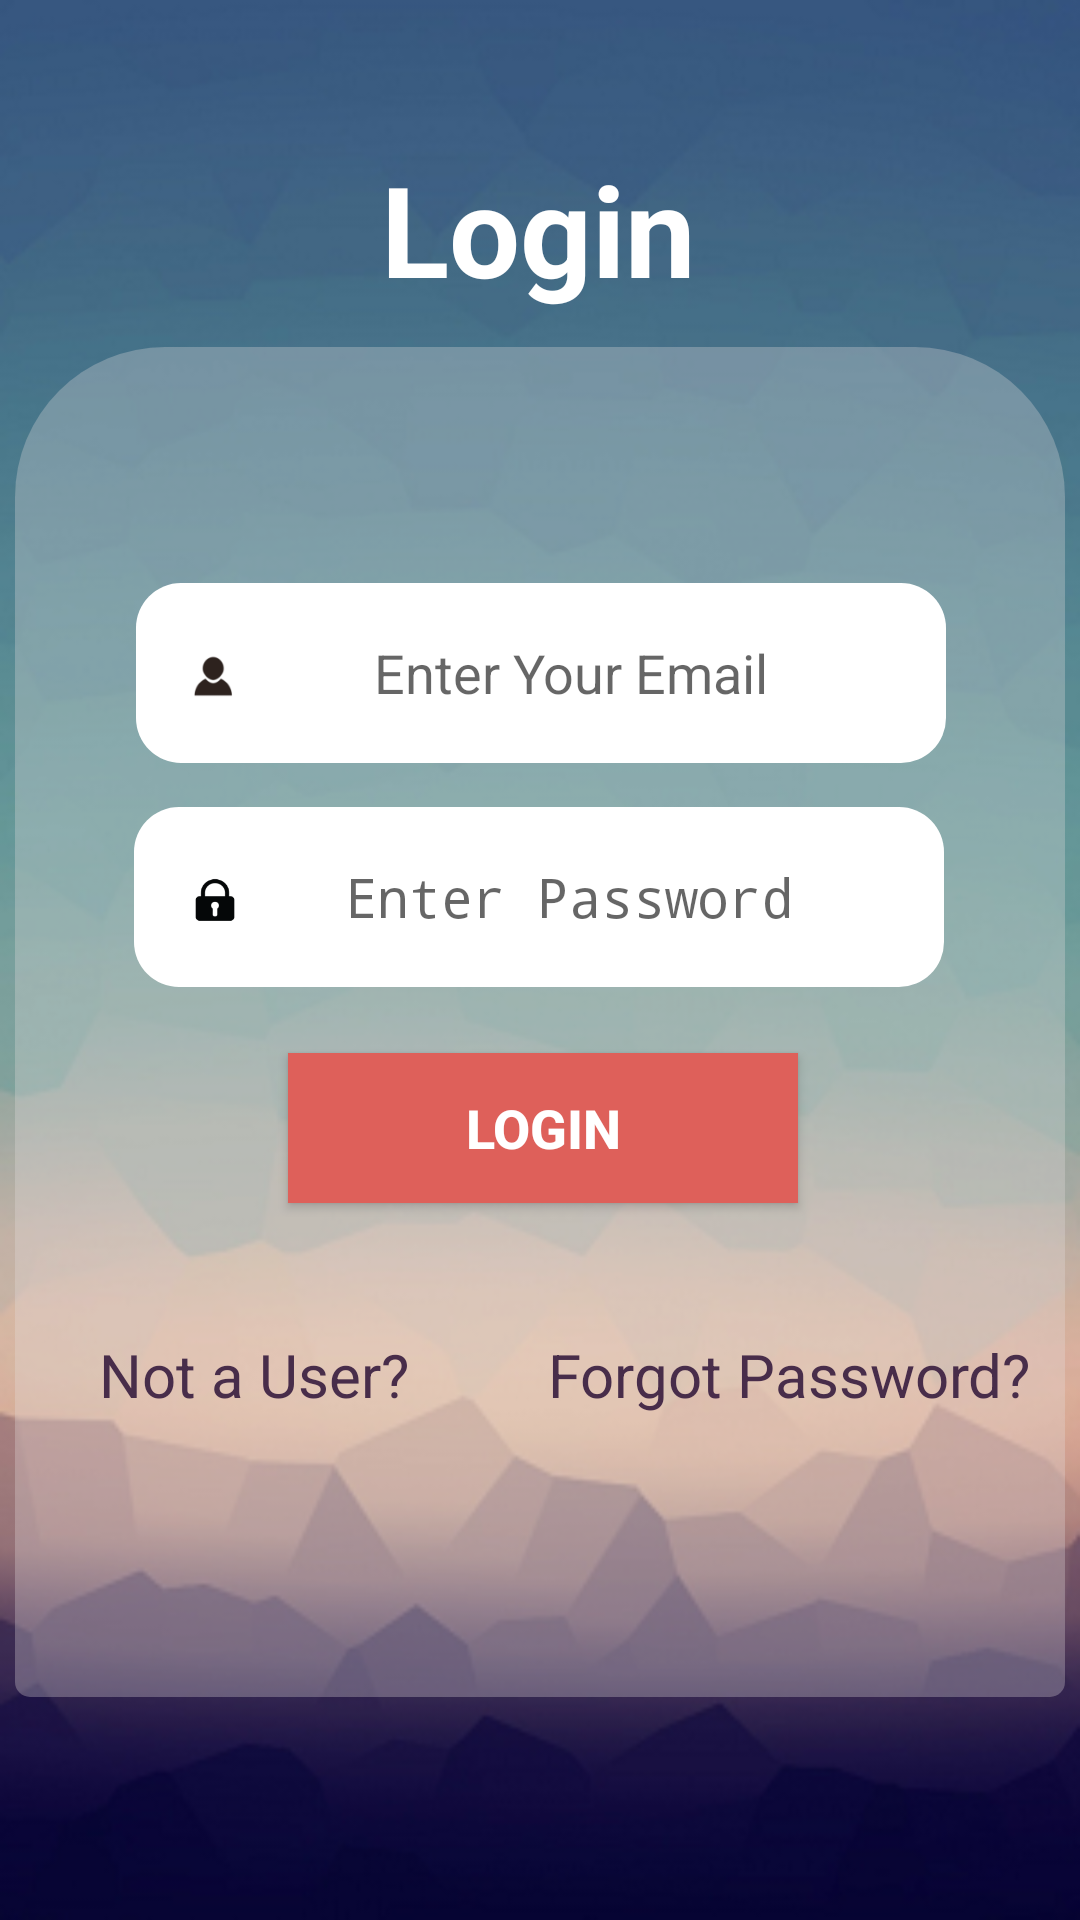

Android layout source for this screen:
<!-- AndroidManifest.xml: activity theme AppTheme.NoActionBar -->
<!-- res/layout/activity_login.xml -->
<?xml version="1.0" encoding="utf-8"?>
<androidx.constraintlayout.widget.ConstraintLayout xmlns:android="http://schemas.android.com/apk/res/android"
    xmlns:app="http://schemas.android.com/apk/res-auto"
    xmlns:tools="http://schemas.android.com/tools"
    android:layout_width="match_parent"
    android:layout_height="match_parent"
    android:background="@drawable/loginback"
    tools:context=".LoginActivity">


    <TextView
        android:id="@+id/textView21"
        android:layout_width="170dp"
        android:layout_height="60dp"
        android:layout_marginTop="48dp"
        android:text="Login"
        android:textAlignment="center"
        android:textSize="42sp"
        android:textColor="#fff"
        android:textStyle="bold"
        app:layout_constraintEnd_toEndOf="parent"
        app:layout_constraintHorizontal_bias="0.497"
        app:layout_constraintStart_toStartOf="parent"
        app:layout_constraintTop_toTopOf="parent" />

    <ImageView
        android:id="@+id/imageView4"
        android:layout_width="350dp"
        android:layout_height="450dp"
        android:background="@drawable/profile_settings_back_shape"
        android:contentDescription="@string/basic"
        app:layout_constraintBottom_toBottomOf="parent"
        app:layout_constraintEnd_toEndOf="parent"
        app:layout_constraintHorizontal_bias="0.491"
        app:layout_constraintStart_toStartOf="parent"
        app:layout_constraintTop_toBottomOf="@+id/textView21"
        app:layout_constraintVertical_bias="0.093" />

    <EditText
        android:id="@+id/email_field_login"
        android:layout_width="270dp"
        android:layout_height="60dp"
        android:autofillHints="@string/Enter_Email"
        android:background="@drawable/textfield"
        android:ems="10"
        android:gravity="center"
        android:hint="@string/Enter_Email"
        android:inputType="textEmailAddress"
        android:paddingLeft="20dp"
        android:textAlignment="center"
        app:layout_constraintBottom_toBottomOf="parent"
        app:layout_constraintEnd_toEndOf="parent"
        app:layout_constraintHorizontal_bias="0.503"
        app:layout_constraintStart_toStartOf="parent"
        app:layout_constraintTop_toTopOf="parent"
        app:layout_constraintVertical_bias="0.335" />

    <EditText
        android:id="@+id/password"
        android:layout_width="270dp"
        android:layout_height="60dp"
        android:autofillHints="@string/enter_password"
        android:background="@drawable/textfield"
        android:ems="10"
        android:gravity="center"
        android:hint="@string/enter_password"
        android:inputType="textPassword"
        android:paddingLeft="20dp"
        android:textAlignment="center"
        app:layout_constraintBottom_toBottomOf="parent"
        app:layout_constraintEnd_toEndOf="parent"
        app:layout_constraintHorizontal_bias="0.496"
        app:layout_constraintStart_toStartOf="parent"
        app:layout_constraintTop_toTopOf="parent"
        app:layout_constraintVertical_bias="0.464" />


    <ImageView
        android:id="@+id/imageView2"
        android:layout_width="30dp"
        android:layout_height="30dp"
        android:contentDescription="@string/enter_password"
        android:src="@drawable/passlogo"
        app:layout_constraintBottom_toBottomOf="@+id/password"
        app:layout_constraintEnd_toEndOf="@+id/password"
        app:layout_constraintHorizontal_bias="0.05"
        app:layout_constraintStart_toStartOf="@+id/password"
        app:layout_constraintTop_toTopOf="@+id/password"
        app:layout_constraintVertical_bias="0.533" />

    <ImageView
        android:id="@+id/imageView3"
        android:layout_width="30dp"
        android:layout_height="30dp"
        android:contentDescription="@string/Enter_Email"
        android:src="@drawable/userlogo"
        app:layout_constraintBottom_toBottomOf="@+id/email_field_login"
        app:layout_constraintEnd_toEndOf="@+id/email_field_login"
        app:layout_constraintHorizontal_bias="0.045"
        app:layout_constraintStart_toStartOf="@+id/email_field_login"
        app:layout_constraintTop_toTopOf="@+id/email_field_login"
        app:layout_constraintVertical_bias="0.533" />

    <Button
        android:id="@+id/login"
        android:layout_width="170dp"
        android:layout_height="50dp"
        android:background="@color/mediumRed"
        android:text="@string/login"
        android:textColor="#ffffff"
        android:textSize="18sp"
        android:textStyle="bold"
        app:layout_constraintBottom_toBottomOf="@+id/imageView4"
        app:layout_constraintEnd_toEndOf="@+id/imageView4"
        app:layout_constraintHorizontal_bias="0.506"
        app:layout_constraintStart_toStartOf="@+id/imageView4"
        app:layout_constraintTop_toBottomOf="@+id/password"
        app:layout_constraintVertical_bias="0.117" />

    <TextView
        android:id="@+id/notUser"
        android:layout_width="wrap_content"
        android:layout_height="wrap_content"
        android:gravity="center"
        android:text="@string/not_a_user"
        android:textAlignment="center"
        android:textColor="@color/colorPrimaryDark"
        android:textSize="20sp"
        app:layout_constraintBottom_toBottomOf="@+id/imageView4"
        app:layout_constraintEnd_toStartOf="@+id/forgotPassword"
        app:layout_constraintHorizontal_bias="0.38"
        app:layout_constraintStart_toStartOf="@+id/imageView4"
        app:layout_constraintTop_toBottomOf="@+id/login"
        app:layout_constraintVertical_bias="0.317" />

    <TextView
        android:id="@+id/forgotPassword"
        android:layout_width="wrap_content"
        android:layout_height="wrap_content"
        android:layout_marginEnd="12dp"
        android:gravity="center"
        android:onClick="sendPasswordReset"
        android:text="@string/forgot_password"
        android:textAlignment="center"
        android:textColor="@color/colorPrimaryDark"
        android:textSize="20sp"
        app:layout_constraintBottom_toBottomOf="@+id/imageView4"
        app:layout_constraintEnd_toEndOf="@+id/imageView4"
        app:layout_constraintTop_toBottomOf="@+id/login"
        app:layout_constraintVertical_bias="0.317" />


</androidx.constraintlayout.widget.ConstraintLayout>
<!-- resources referenced by this layout -->
<resources>
  <color name="colorPrimaryDark">#482D4A</color>
  <color name="mediumRed">#DE605A</color>
  <!-- drawable loginback: png bitmap (drawable, 129812 bytes) -->
  <!-- drawable passlogo: png bitmap (drawable, 2919 bytes) -->
  <!-- drawable profile_settings_back_shape (drawable) -->
  <?xml version="1.0" encoding="utf-8"?>
  <shape xmlns:android="http://schemas.android.com/apk/res/android">
      <solid android:color="@color/transparentWhite"/>
      <corners
          android:topLeftRadius="50dp"
          android:topRightRadius="50dp"
          android:bottomRightRadius="5dp"
          android:bottomLeftRadius="5dp"
          />
  </shape>
  <!-- drawable textfield (drawable) -->
  <?xml version="1.0" encoding="utf-8"?>
  <shape xmlns:android="http://schemas.android.com/apk/res/android">
      <solid android:color="@color/fullWhite" />
      <corners android:radius="15dp"/>
  </shape>
  <!-- drawable userlogo: png bitmap (drawable, 3221 bytes) -->
  <string name="Enter_Email">Enter Your Email</string>
  <string name="basic"> Only the university or college student and techers can used this App.They can access this app only after Registering to ths app with their Ids</string>
  <string name="enter_password">Enter Password</string>
  <string name="forgot_password">Forgot Password?</string>
  <string name="login">Login</string>
  <string name="not_a_user">Not a User?</string>
  <style name="AppTheme.NoActionBar">
          <item name="windowActionBar">false</item>
          <item name="windowNoTitle">true</item>
          <item name="android:statusBarColor">#0B073A</item>
      </style>
  <color name="transparentWhite">#4DE4DDDD</color>
  <color name="fullWhite">#ffffff</color>
</resources>
